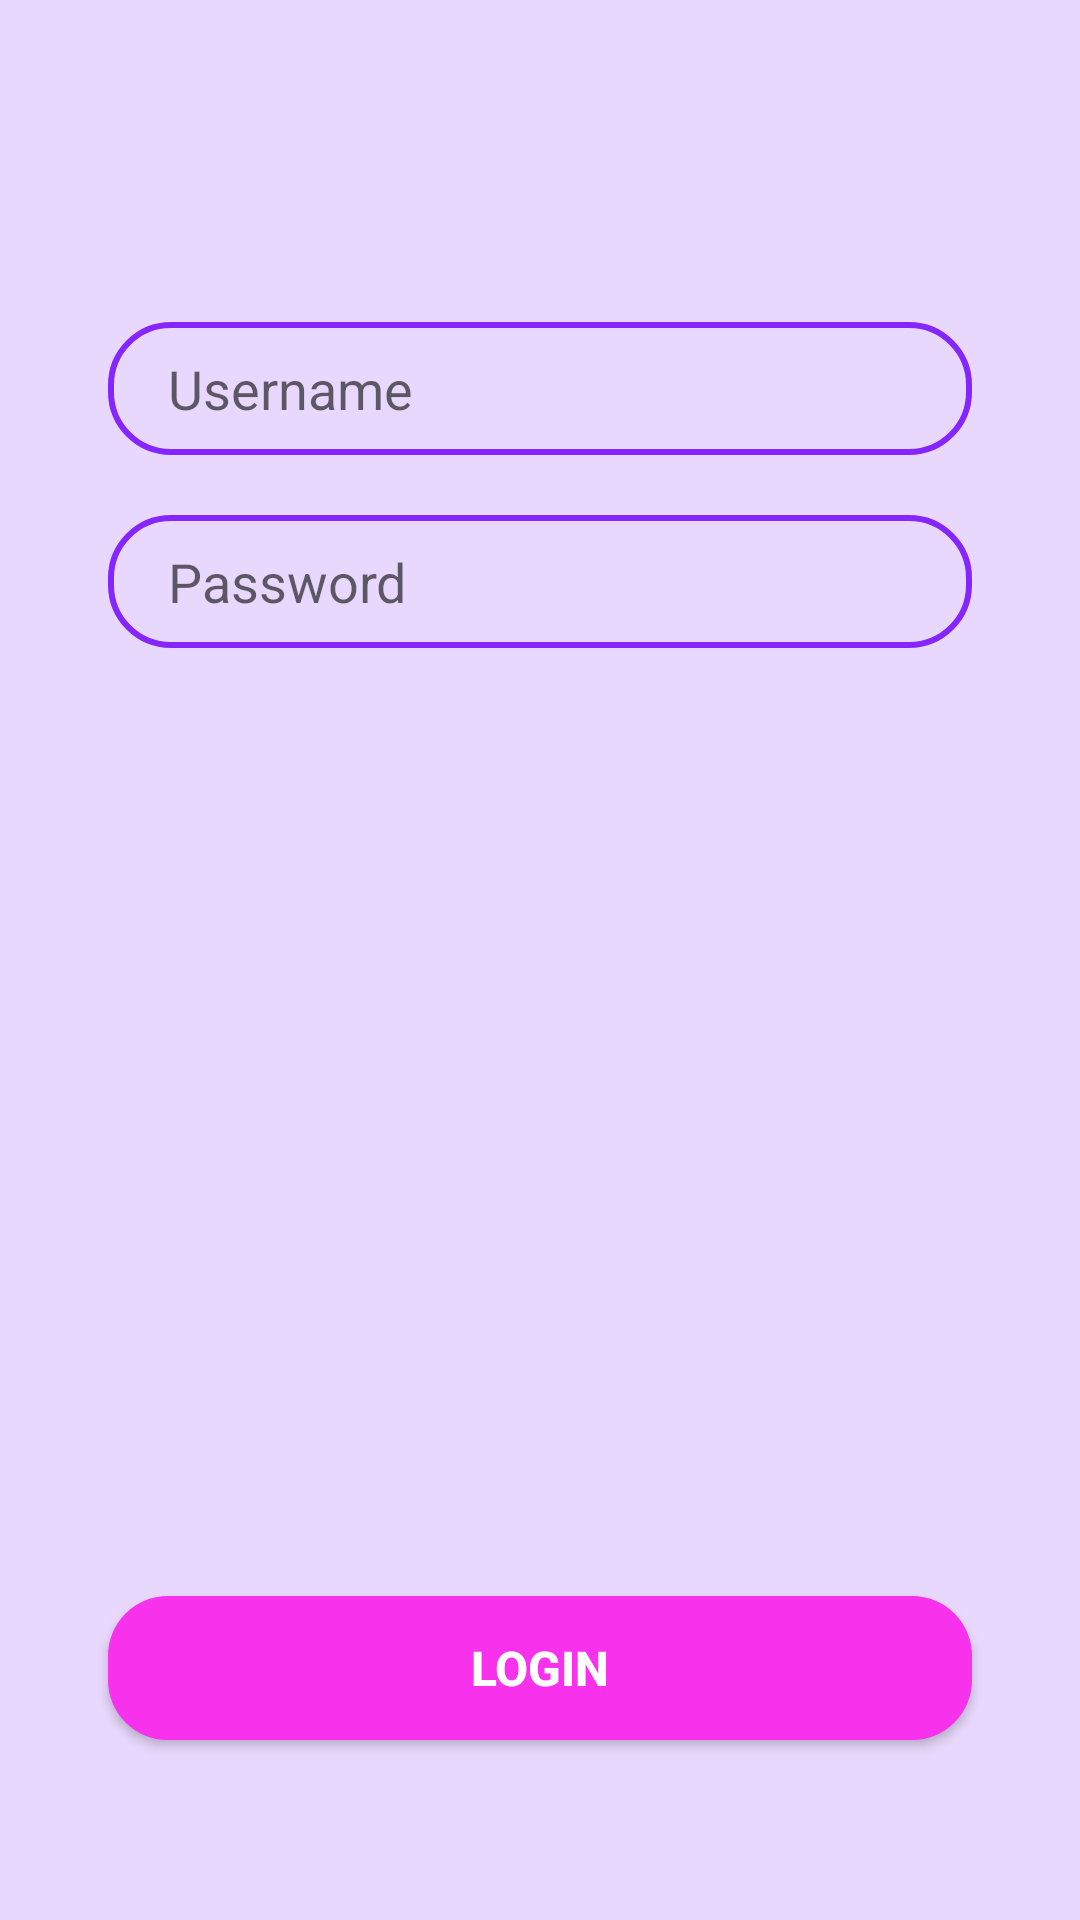

Here is an Android app screen rendered from its layout file. Give the layout XML and the strings, colors and styles it references.
<!-- AndroidManifest.xml: application theme Theme.MyApplication -->
<!-- res/layout/fragment_tab_login.xml -->
<?xml version="1.0" encoding="utf-8"?>
<androidx.constraintlayout.widget.ConstraintLayout xmlns:android="http://schemas.android.com/apk/res/android"
    android:layout_width="match_parent"
    android:layout_height="match_parent"
    android:background="@color/calmbackground"
    xmlns:app="http://schemas.android.com/apk/res-auto">

    <EditText
        android:id="@+id/text_email"
        android:inputType="textEmailAddress"
        android:layout_width="0dp"
        android:layout_height="wrap_content"
        android:background="@drawable/edit_text_bg"
        android:hint="Username"
        android:paddingLeft="20dp"
        android:paddingTop="10dp"
        android:paddingBottom="10dp"
        app:layout_constraintBottom_toBottomOf="parent"
        app:layout_constraintEnd_toEndOf="parent"
        app:layout_constraintStart_toStartOf="parent"
        app:layout_constraintTop_toTopOf="parent"
        app:layout_constraintVertical_bias="0.180"
        app:layout_constraintWidth_percent=".8" />

    <EditText
        android:id="@+id/text_password"
        android:inputType="textPassword"
        android:layout_width="0dp"
        android:layout_height="wrap_content"
        app:layout_constraintWidth_percent=".8"
        app:layout_constraintVertical_bias="0"
        app:layout_constraintHorizontal_bias=".5"
        android:hint="Password"
        android:background="@drawable/edit_text_bg"
        android:layout_marginTop="20dp"
        android:paddingLeft="20dp"
        android:paddingTop="10dp"
        android:paddingBottom="10dp"
        app:layout_constraintBottom_toBottomOf="parent"
        app:layout_constraintEnd_toEndOf="parent"
        app:layout_constraintStart_toStartOf="parent"
        app:layout_constraintTop_toBottomOf="@id/text_email" />

    <Button
        android:id="@+id/button_login"
        android:layout_width="0dp"
        android:layout_height="wrap_content"
        android:layout_marginBottom="60dp"
        android:background="@drawable/button_bg"
        android:text="Login"
        android:textColor="@color/white"
        android:textSize="16sp"
        android:textStyle="bold"
        app:layout_constraintBaseline_toTopOf="parent"
        app:layout_constraintBottom_toBottomOf="parent"
        app:layout_constraintEnd_toEndOf="parent"
        app:layout_constraintStart_toStartOf="parent"
        app:layout_constraintWidth_percent=".8" />

</androidx.constraintlayout.widget.ConstraintLayout>
<!-- resources referenced by this layout -->
<resources>
  <color name="calmbackground">#E9D8FD</color>
  <color name="white">#FFFFFFFF</color>
  <!-- drawable button_bg (drawable) -->
  <?xml version="1.0" encoding="utf-8"?>
  <shape xmlns:android="http://schemas.android.com/apk/res/android">
  
      <corners android:radius="20dp" />
  
      <solid android:color="@color/fucsiapink" />
  
  </shape>
  <!-- drawable edit_text_bg (drawable) -->
  <?xml version="1.0" encoding="utf-8"?>
  <shape xmlns:android="http://schemas.android.com/apk/res/android">
  
      <corners android:radius="20dp" />
  
      <stroke android:width="2dp"
          android:color="@color/intropurple" />
  
  </shape>
  <style name="Theme.MyApplication" parent="Theme.MaterialComponents.DayNight.NoActionBar">
          
          <item name="colorPrimary">@color/fucsiapink</item>
          <item name="colorPrimaryVariant">@color/fucsiapink</item>
          <item name="colorOnPrimary">@color/white</item>
          
          <item name="colorSecondary">@color/darkpurple</item>
          <item name="colorSecondaryVariant">@color/calmbackground</item>
          <item name="colorOnSecondary">@color/black</item>
          
          <item name="android:statusBarColor">@color/intropurple</item>
          
  
          <item name="android:windowAnimationStyle">@style/windowAnimation</item>
  
      </style>
  <color name="fucsiapink">#F731EC</color>
  <color name="intropurple">#8526FE</color>
  <color name="darkpurple">#800DFD</color>
  <color name="black">#FF000000</color>
  <style name="windowAnimation" parent="@android:style/Animation.Activity">
          <item name="android:activityOpenEnterAnimation">@anim/slide_in_right</item>
          <item name="android:activityOpenExitAnimation">@anim/slide_out_left</item>
          <item name="android:activityCloseEnterAnimation">@anim/slide_in_left</item>
          <item name="android:activityCloseExitAnimation">@anim/slide_out_right</item>
      </style>
</resources>
